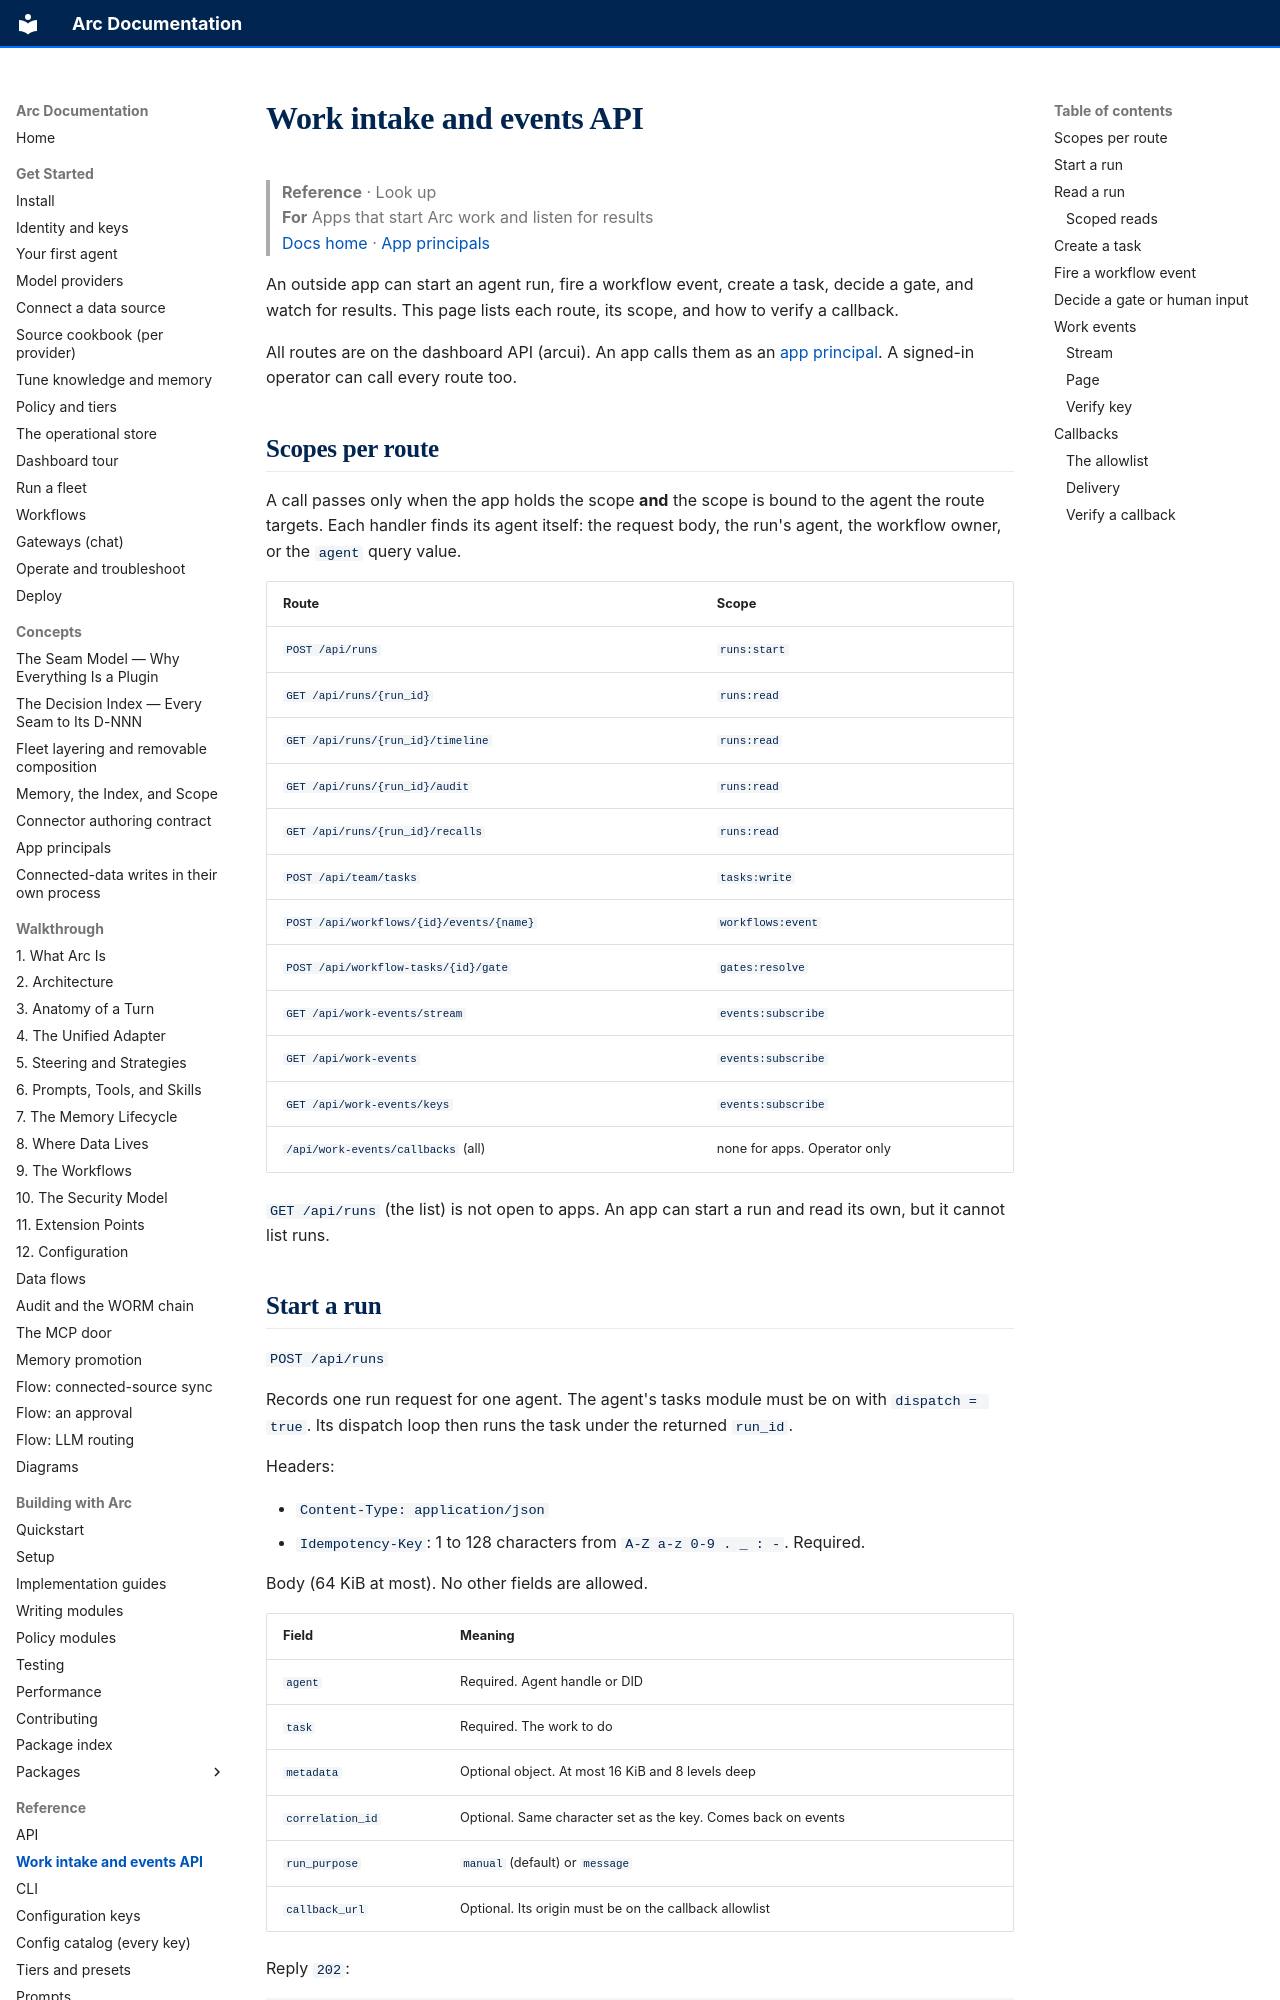

repository: joshuamschultz/Arc · page: reference/work-intake-api/index.html · generator: mkdocs

# Work intake and events API

> **Reference**  ·  Look up  
> **For** Apps that start Arc work and listen for results  
> [Docs home](../README.md)  ·  [App principals](../concepts/app-principals.md)

An outside app can start an agent run, fire a workflow event, create a task, decide
a gate, and watch for results. This page lists each route, its scope, and how to
verify a callback.

All routes are on the dashboard API (arcui). An app calls them as an
[app principal](../concepts/app-principals.md). A signed-in operator can call every
route too.

## Scopes per route

A call passes only when the app holds the scope **and** the scope is bound to the
agent the route targets. Each handler finds its agent itself: the request body, the
run's agent, the workflow owner, or the `agent` query value.

| Route | Scope |
|---|---|
| `POST /api/runs` | `runs:start` |
| `GET /api/runs/{run_id}` | `runs:read` |
| `GET /api/runs/{run_id}/timeline` | `runs:read` |
| `GET /api/runs/{run_id}/audit` | `runs:read` |
| `GET /api/runs/{run_id}/recalls` | `runs:read` |
| `POST /api/team/tasks` | `tasks:write` |
| `POST /api/workflows/{id}/events/{name}` | `workflows:event` |
| `POST /api/workflow-tasks/{id}/gate` | `gates:resolve` |
| `GET /api/work-events/stream` | `events:subscribe` |
| `GET /api/work-events` | `events:subscribe` |
| `GET /api/work-events/keys` | `events:subscribe` |
| `/api/work-events/callbacks` (all) | none for apps. Operator only |

`GET /api/runs` (the list) is not open to apps. An app can start a run and read
its own, but it cannot list runs.
